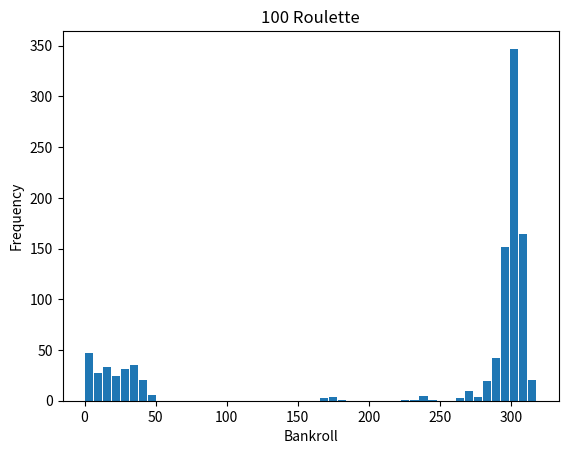

Python code for this plot:
import random
import numpy as np
import matplotlib.mlab as mlab
import matplotlib.pyplot as plt


# Simulate
def simulate(bankroll, roll, bet):
	red_num = [1, 3, 5, 7, 9, 12, 14, 16, 18, 19, 21, 23, 25, 27, 30, 32, 34, 36]
	black_num = [2, 4, 6, 8, 10, 11, 13, 15, 17, 20, 22, 24, 26, 28, 29, 31, 33, 35]
	zeros = [0, 37]
	win_count = 0
	lose_count = 0
	while roll <= 100:
		print("-----------")
		print("Current Bet: ", bet)
		print("Bank roll: ", bankroll)
		if bet > bankroll:
			print("Bet is more than bankroll, can't play")
			return bankroll
		else:
			bankroll = bankroll - bet
			result = random.randint(0, 37)
			#betting the money away, hence minus
			if result in black_num:
				# Win
				bankroll = bankroll + (bet * 2)
				print("Win,Bank Roll: ", bankroll)
				# Roll count
				roll = roll + 1
				# Reset bet
				bet = 1
				print("Reset bet: ", bet)
				#count wins
				win_count = win_count +1
				continue
			else:
				#print(result, "Red")
				# Lose
				print("Lose,Bank Roll: ", bankroll)
				# Roll count
				roll = roll + 1
				# Double bet
				bet = bet * 2
				print("Double bet: ", bet)
				#count lose
				lose_count = lose_count + 1
				continue
	# Return final bankroll for 1 run
	print("------------")
	print("wins: ", win_count)
	print("loses: ", lose_count)
	return bankroll


# Main
def main():
	# Init variables
	roll = 1
	bankroll = 255
	bet = 1
	plays = []
	wins =[]
	loses = []
	# Simulate 1000 times
	for i in range(1000):
		result = simulate(bankroll, roll, bet)
		plays.append(result)
	# Histogram
	print("Bankroll after 1000 simulations: ", plays)

	# Create figure
	plt.figure()
	plt.hist(plays, bins='auto', histtype='bar', rwidth=0.9)

	# Title and labels
	plt.ylabel('Frequency')
	plt.xlabel('Bankroll')
	plt.title('100 Roulette')

	# save as pdf
	print("PDF is saving... ")
	plt.savefig('histogram_roulette.png', bbox_inches='tight')
	print("PDF saved.")


if __name__ == '__main__':
	main()
